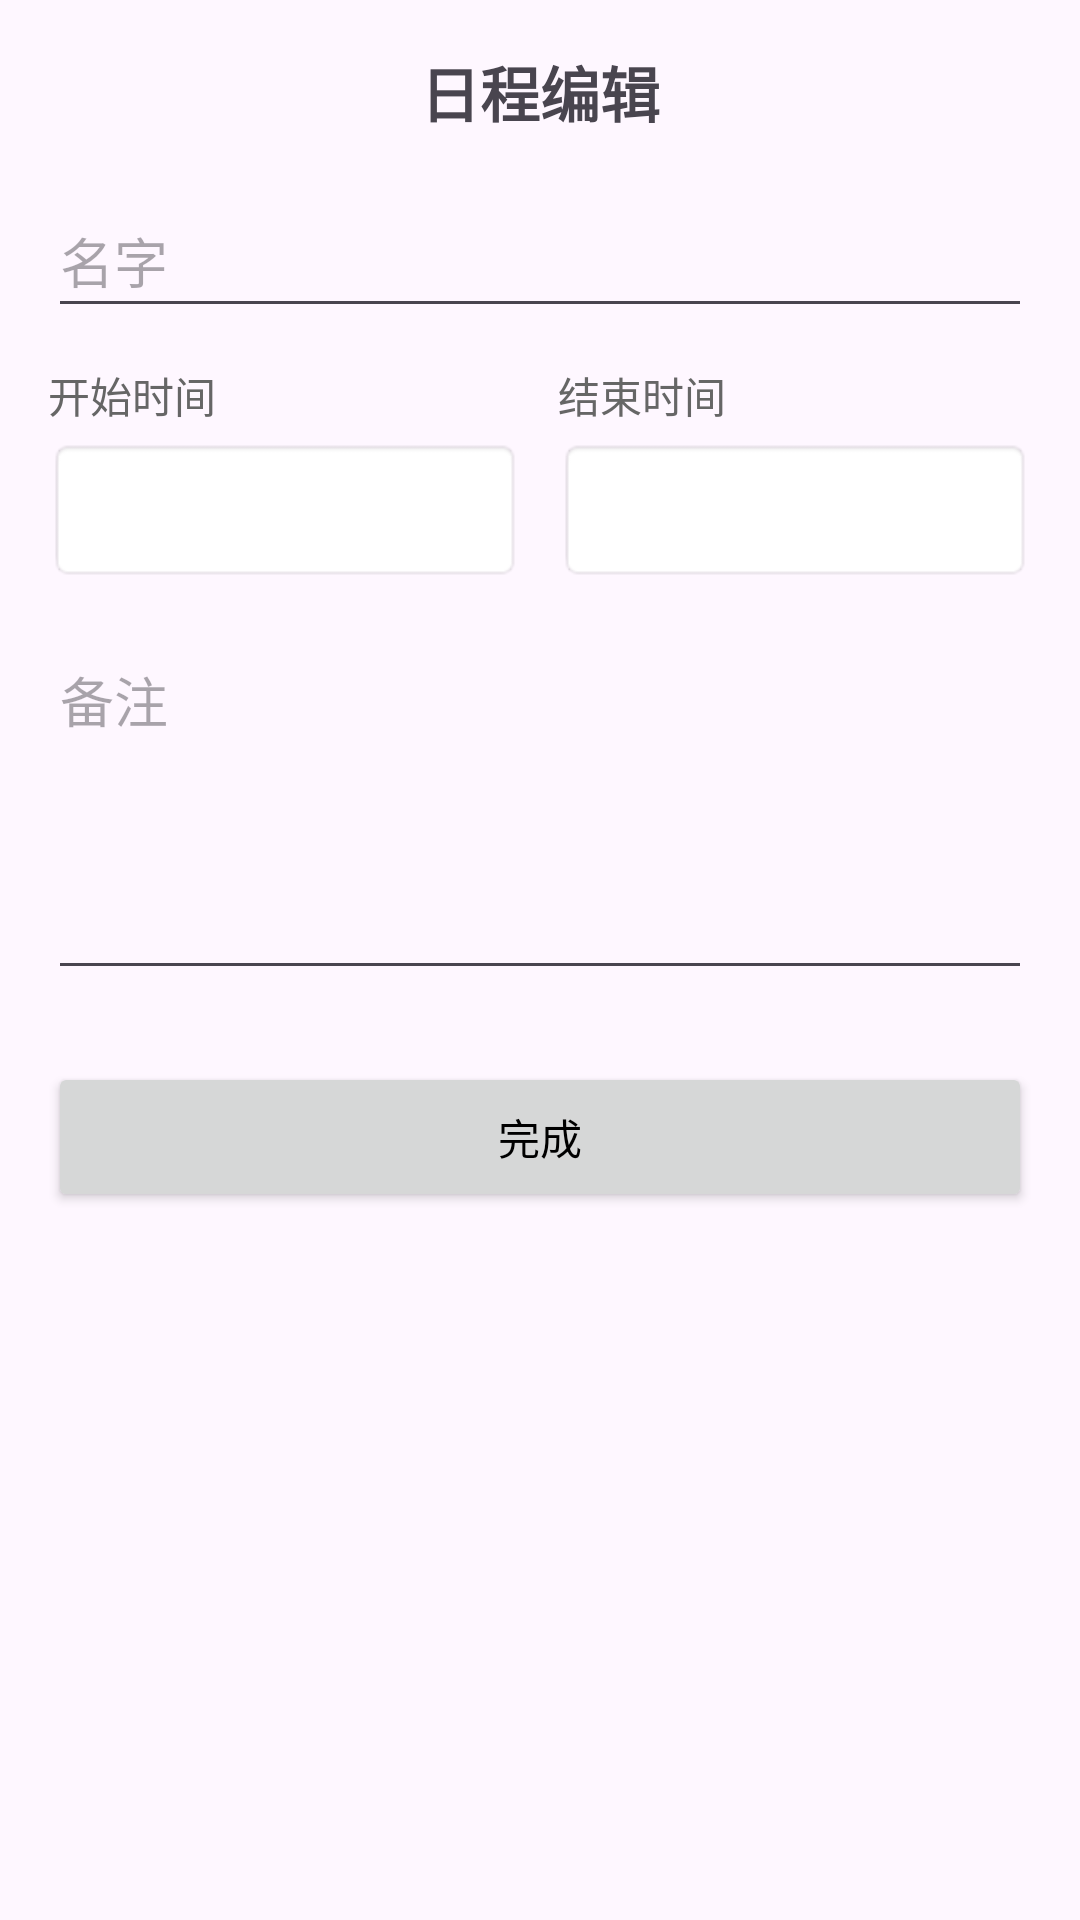

Reconstruct the res/layout file that produces this screen, plus the resources it refers to.
<!-- AndroidManifest.xml: application theme Theme.AIHelper -->
<!-- res/layout/activity_schedule_edit.xml -->
<LinearLayout
    xmlns:android="http://schemas.android.com/apk/res/android"
    android:orientation="vertical"
    android:padding="16dp"
    android:layout_width="match_parent"
    android:layout_height="match_parent">

    
    <TextView
        android:text="日程编辑"
        android:textSize="20sp"
        android:textStyle="bold"
        android:gravity="center"
        android:layout_width="match_parent"
        android:layout_height="wrap_content"/>

    
    <EditText
        android:id="@+id/etName"
        android:hint="名字"
        android:layout_marginTop="16dp"
        android:layout_width="match_parent"
        android:layout_height="48dp"/>

    
    <LinearLayout
        android:orientation="horizontal"
        android:layout_marginTop="12dp"
        android:layout_width="match_parent"
        android:layout_height="wrap_content">

        
        <LinearLayout
            android:orientation="vertical"
            android:layout_weight="1"
            android:layout_width="0dp"
            android:layout_height="wrap_content">

            <TextView
                android:text="开始时间"
                android:textSize="14sp"
                android:textColor="#666"
                android:layout_width="wrap_content"
                android:layout_height="wrap_content"/>

            <TextView
                android:id="@+id/tvStartTime"
                android:text=""
                android:gravity="center"
                android:background="@android:drawable/editbox_background"
                android:layout_marginTop="4dp"
                android:layout_width="match_parent"
                android:layout_height="48dp"/>
        </LinearLayout>

        <View
            android:layout_width="12dp"
            android:layout_height="match_parent"/>

        
        <LinearLayout
            android:orientation="vertical"
            android:layout_weight="1"
            android:layout_width="0dp"
            android:layout_height="wrap_content">

            <TextView
                android:text="结束时间"
                android:textSize="14sp"
                android:textColor="#666"
                android:layout_width="wrap_content"
                android:layout_height="wrap_content"/>

            <TextView
                android:id="@+id/tvEndTime"
                android:text=""
                android:gravity="center"
                android:background="@android:drawable/editbox_background"
                android:layout_marginTop="4dp"
                android:layout_width="match_parent"
                android:layout_height="48dp"/>
        </LinearLayout>

    </LinearLayout>

    
    <EditText
        android:id="@+id/etRemark"
        android:hint="备注"
        android:layout_marginTop="16dp"
        android:minHeight="120dp"
        android:gravity="top"
        android:layout_width="match_parent"
        android:layout_height="wrap_content"/>

    
    <Button
        android:id="@+id/btnSave"
        android:text="完成"
        android:textColor="#000000"
        android:layout_marginTop="24dp"
        android:layout_width="match_parent"
        android:layout_height="50dp"/>

</LinearLayout>
<!-- resources referenced by this layout -->
<resources>
  <style name="Theme.AIHelper" parent="Base.Theme.AIHelper" />
  <style name="Base.Theme.AIHelper" parent="Theme.Material3.DayNight.NoActionBar">
          
          
          <item name="colorPrimary">#00BCD4</item>
      </style>
</resources>
